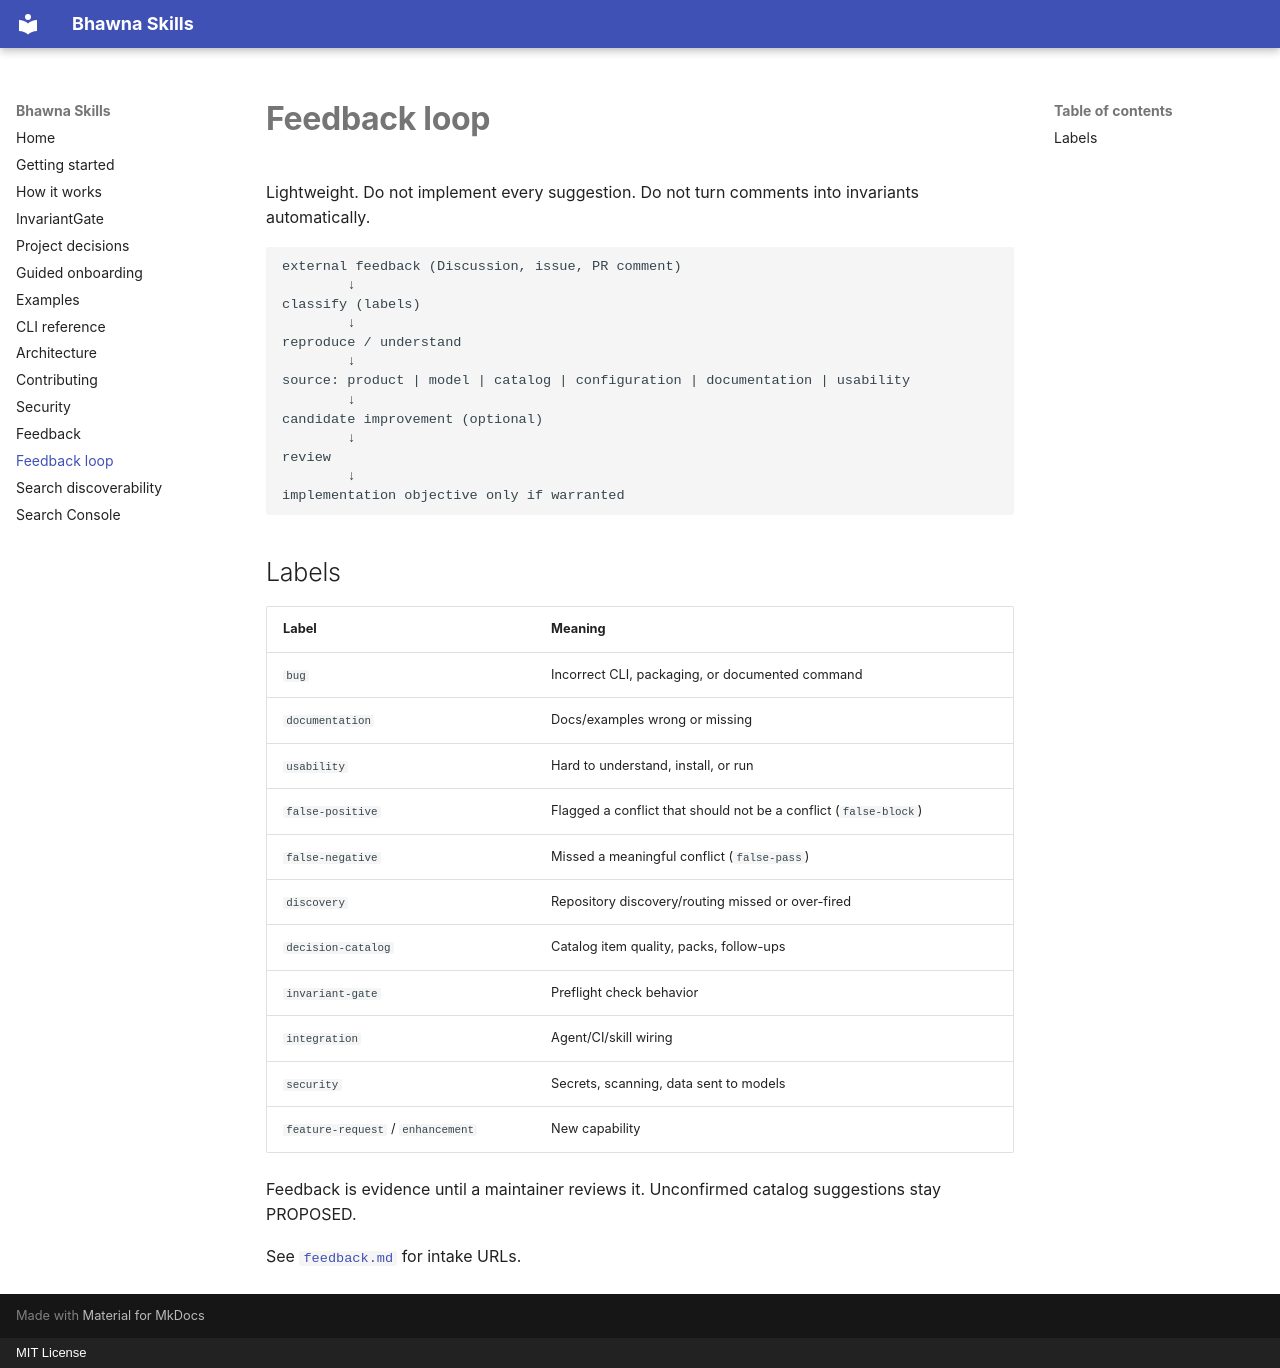

repository: saketvishal/bhawna-skills · page: feedback-loop/index.html · generator: mkdocs · copyright: MIT License

# Feedback loop

Lightweight. Do not implement every suggestion. Do not turn comments into invariants automatically.

```text
external feedback (Discussion, issue, PR comment)
        ↓
classify (labels)
        ↓
reproduce / understand
        ↓
source: product | model | catalog | configuration | documentation | usability
        ↓
candidate improvement (optional)
        ↓
review
        ↓
implementation objective only if warranted
```

## Labels

| Label | Meaning |
| --- | --- |
| `bug` | Incorrect CLI, packaging, or documented command |
| `documentation` | Docs/examples wrong or missing |
| `usability` | Hard to understand, install, or run |
| `false-positive` | Flagged a conflict that should not be a conflict (`false-block`) |
| `false-negative` | Missed a meaningful conflict (`false-pass`) |
| `discovery` | Repository discovery/routing missed or over-fired |
| `decision-catalog` | Catalog item quality, packs, follow-ups |
| `invariant-gate` | Preflight check behavior |
| `integration` | Agent/CI/skill wiring |
| `security` | Secrets, scanning, data sent to models |
| `feature-request` / `enhancement` | New capability |

Feedback is evidence until a maintainer reviews it. Unconfirmed catalog suggestions stay PROPOSED.

See [`feedback.md`](feedback.md) for intake URLs.
